Image classification data set "Clean_data" (ElinorDing/G077-Machine-Learning-Practical on GitHub). Class labels (4): glioma, meningioma, no tumor, pituitary tumor.

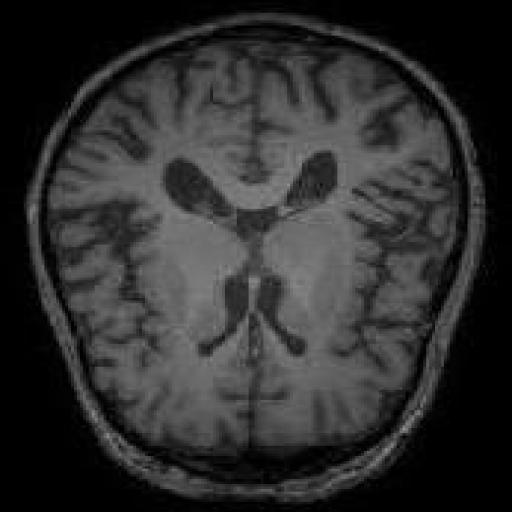
Label: no tumor

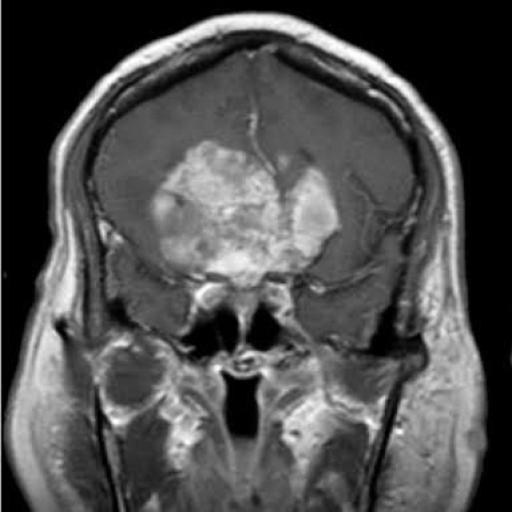
Label: glioma

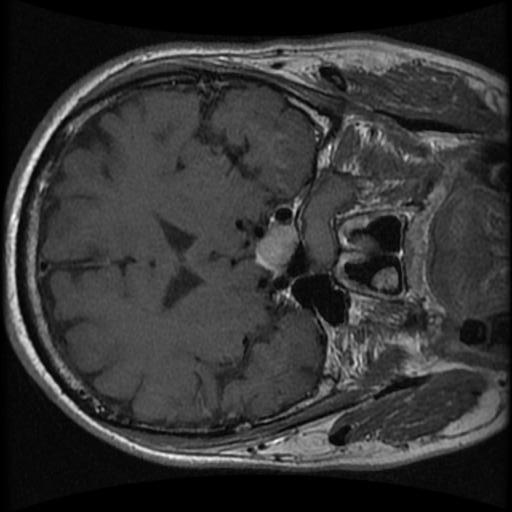
Label: pituitary tumor

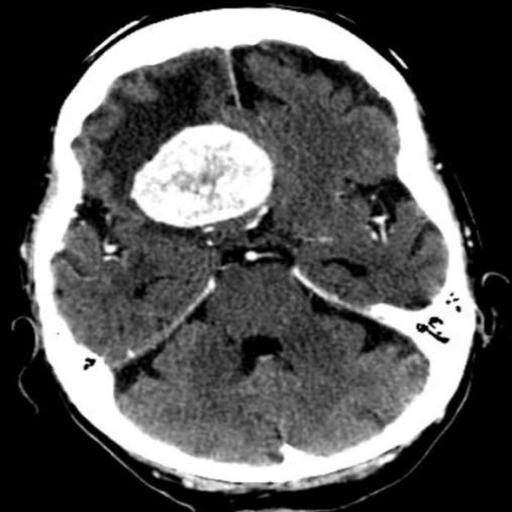
Label: meningioma

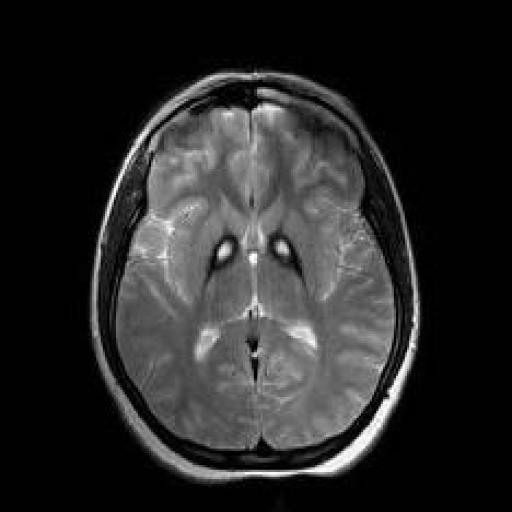
Label: no tumor

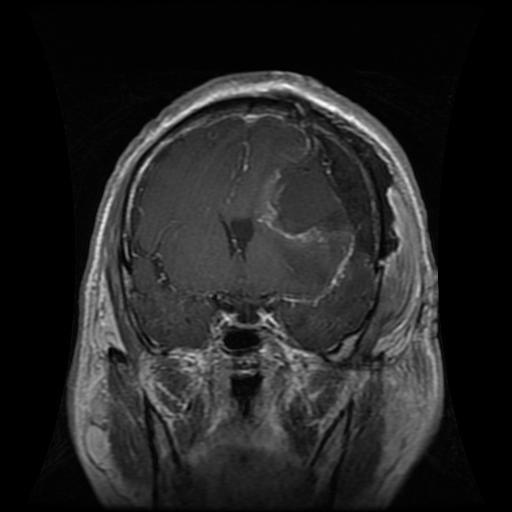
Label: glioma
